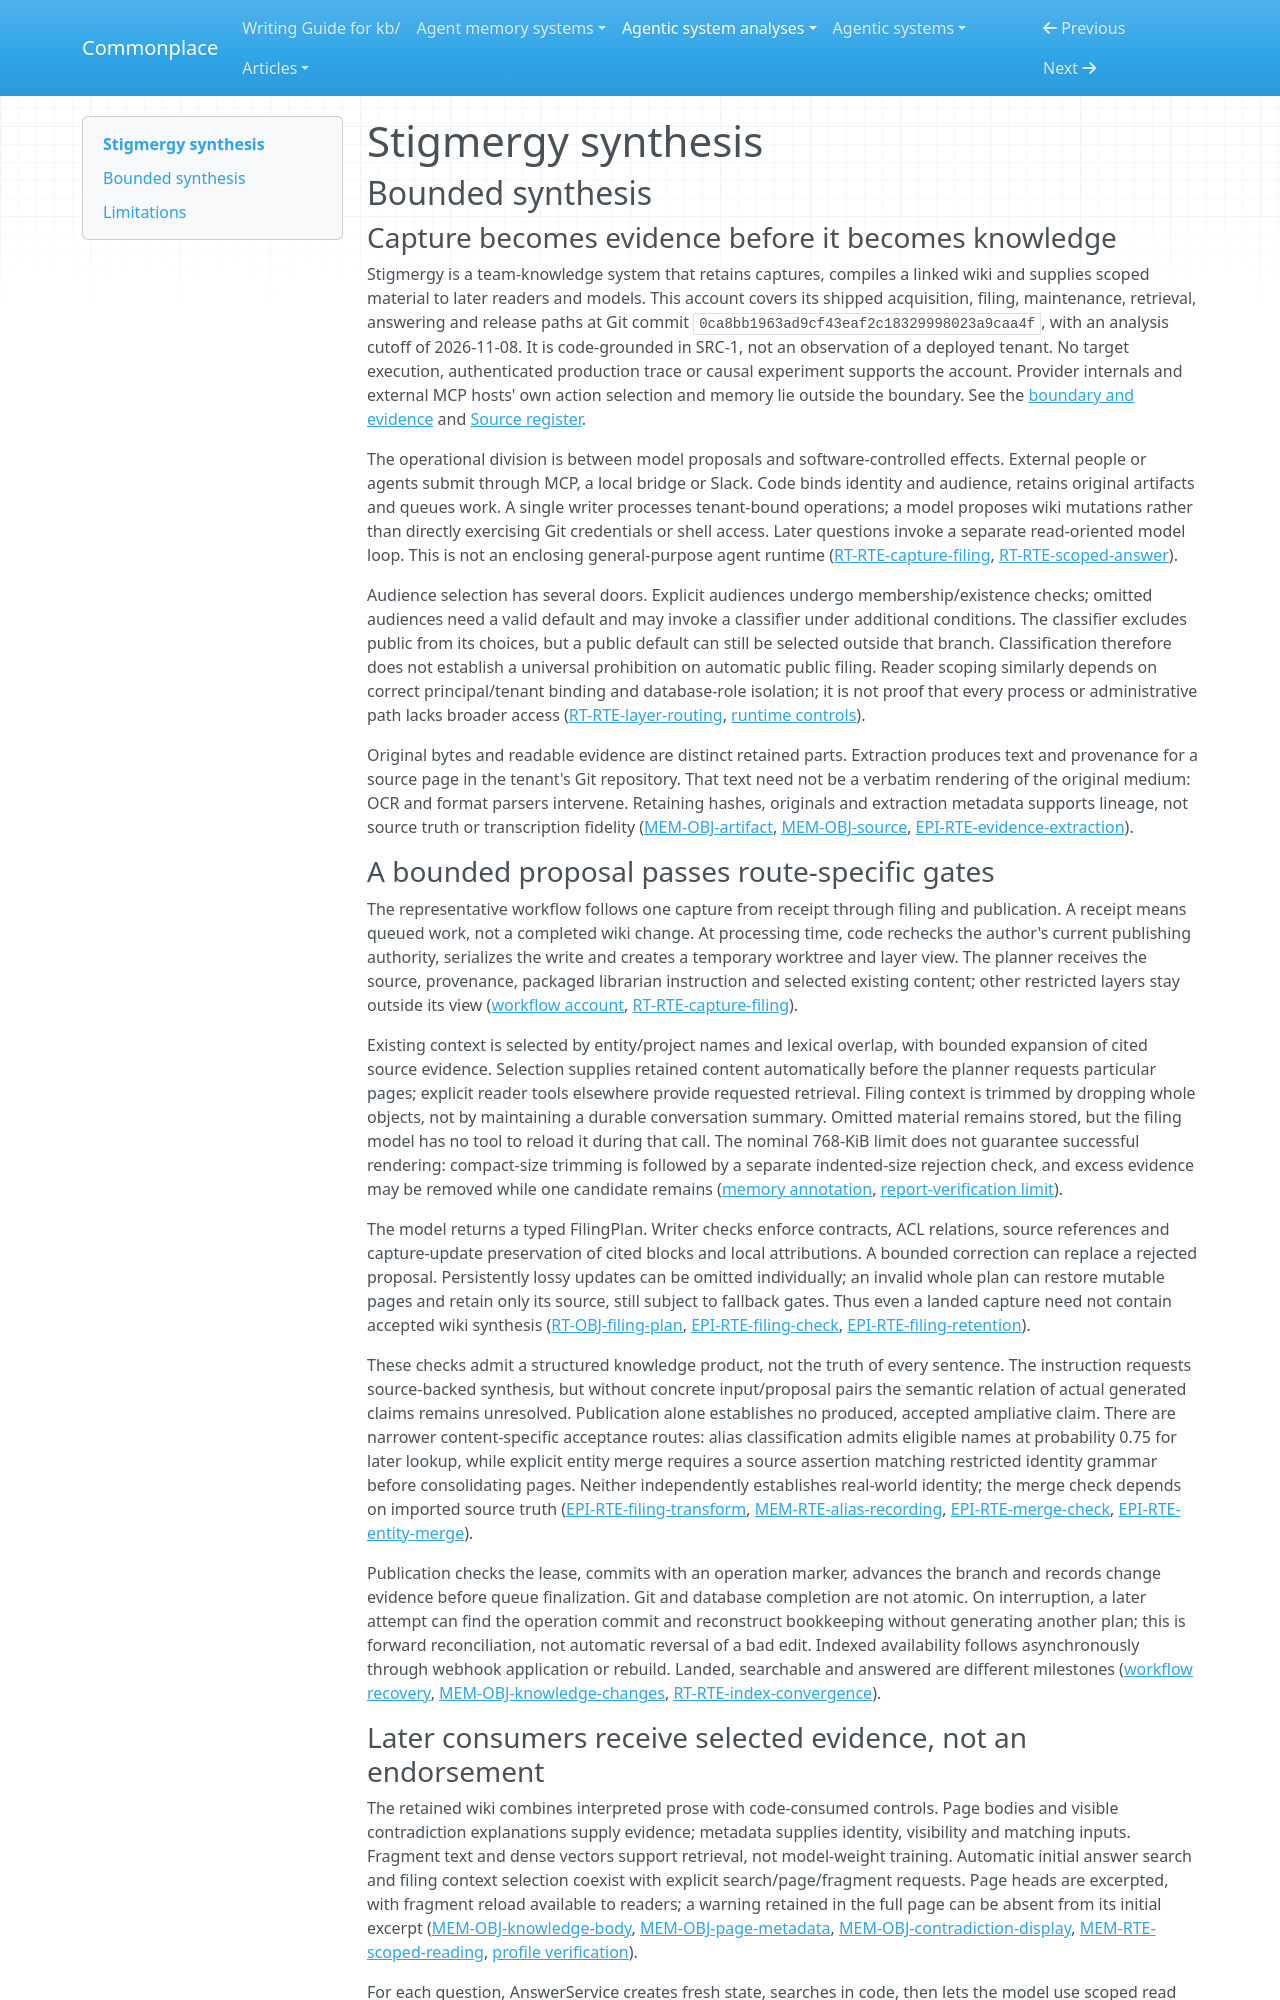

repository: zby/commonplace · page: agentic-system-analyses/retained/sturlese--stigmergy/synthesis/index.html · generator: mkdocs

---
type: agentic-system-analyses/types/agentic-system-synthesis.md
description: "Stigmergy compiles captures into a scoped Git wiki through model proposals and code gates; publication and answer verification do not establish factual correctness."
run-id: AAS-2026-11-08-stigmergy-2de42cc04367-01
reviewed-boundary: "0ca8bb1963ad9cf43eaf2c18329998023a9caa4f"
---

# Stigmergy synthesis

## Bounded synthesis

### Capture becomes evidence before it becomes knowledge

Stigmergy is a team-knowledge system that retains captures, compiles a linked wiki and supplies scoped material to later readers and models. This account covers its shipped acquisition, filing, maintenance, retrieval, answering and release paths at Git commit `0ca8bb1963ad9cf43eaf2c18329998023a9caa4f`, with an analysis cutoff of 2026-11-08. It is code-grounded in SRC-1, not an observation of a deployed tenant. No target execution, authenticated production trace or causal experiment supports the account. Provider internals and external MCP hosts' own action selection and memory lie outside the boundary. See the [boundary and evidence](boundary.md#boundary-and-evidence) and [Source register](boundary.md#source-register).

The operational division is between model proposals and software-controlled effects. External people or agents submit through MCP, a local bridge or Slack. Code binds identity and audience, retains original artifacts and queues work. A single writer processes tenant-bound operations; a model proposes wiki mutations rather than directly exercising Git credentials or shell access. Later questions invoke a separate read-oriented model loop. This is not an enclosing general-purpose agent runtime ([RT-RTE-capture-filing](runtime.md#rt-rte-capture-filing), [RT-RTE-scoped-answer](runtime.md#rt-rte-scoped-answer)).

Audience selection has several doors. Explicit audiences undergo membership/existence checks; omitted audiences need a valid default and may invoke a classifier under additional conditions. The classifier excludes public from its choices, but a public default can still be selected outside that branch. Classification therefore does not establish a universal prohibition on automatic public filing. Reader scoping similarly depends on correct principal/tenant binding and database-role isolation; it is not proof that every process or administrative path lacks broader access ([RT-RTE-layer-routing](runtime.md#rt-rte-layer-routing), [runtime controls](runtime.md#controls-grants-and-isolation)).

Original bytes and readable evidence are distinct retained parts. Extraction produces text and provenance for a source page in the tenant's Git repository. That text need not be a verbatim rendering of the original medium: OCR and format parsers intervene. Retaining hashes, originals and extraction metadata supports lineage, not source truth or transcription fidelity ([MEM-OBJ-artifact](memory.md#mem-obj-artifact), [MEM-OBJ-source](memory.md#mem-obj-source), [EPI-RTE-evidence-extraction](epistemic.md#epi-rte-evidence-extraction)).

### A bounded proposal passes route-specific gates

The representative workflow follows one capture from receipt through filing and publication. A receipt means queued work, not a completed wiki change. At processing time, code rechecks the author's current publishing authority, serializes the write and creates a temporary worktree and layer view. The planner receives the source, provenance, packaged librarian instruction and selected existing content; other restricted layers stay outside its view ([workflow account](workflow.md#workflow-account), [RT-RTE-capture-filing](runtime.md#rt-rte-capture-filing)).

Existing context is selected by entity/project names and lexical overlap, with bounded expansion of cited source evidence. Selection supplies retained content automatically before the planner requests particular pages; explicit reader tools elsewhere provide requested retrieval. Filing context is trimmed by dropping whole objects, not by maintaining a durable conversation summary. Omitted material remains stored, but the filing model has no tool to reload it during that call. The nominal 768-KiB limit does not guarantee successful rendering: compact-size trimming is followed by a separate indented-size rejection check, and excess evidence may be removed while one candidate remains ([memory annotation](memory.md#on-rt-rte-capture-filing), [report-verification limit](report-verification.md#limits)).

The model returns a typed FilingPlan. Writer checks enforce contracts, ACL relations, source references and capture-update preservation of cited blocks and local attributions. A bounded correction can replace a rejected proposal. Persistently lossy updates can be omitted individually; an invalid whole plan can restore mutable pages and retain only its source, still subject to fallback gates. Thus even a landed capture need not contain accepted wiki synthesis ([RT-OBJ-filing-plan](runtime.md#rt-obj-filing-plan), [EPI-RTE-filing-check](epistemic.md#epi-rte-filing-check), [EPI-RTE-filing-retention](epistemic.md#epi-rte-filing-retention)).

These checks admit a structured knowledge product, not the truth of every sentence. The instruction requests source-backed synthesis, but without concrete input/proposal pairs the semantic relation of actual generated claims remains unresolved. Publication alone establishes no produced, accepted ampliative claim. There are narrower content-specific acceptance routes: alias classification admits eligible names at probability 0.75 for later lookup, while explicit entity merge requires a source assertion matching restricted identity grammar before consolidating pages. Neither independently establishes real-world identity; the merge check depends on imported source truth ([EPI-RTE-filing-transform](epistemic.md#epi-rte-filing-transform), [MEM-RTE-alias-recording](memory.md#mem-rte-alias-recording), [EPI-RTE-merge-check](epistemic.md#epi-rte-merge-check), [EPI-RTE-entity-merge](epistemic.md#epi-rte-entity-merge)).

Publication checks the lease, commits with an operation marker, advances the branch and records change evidence before queue finalization. Git and database completion are not atomic. On interruption, a later attempt can find the operation commit and reconstruct bookkeeping without generating another plan; this is forward reconciliation, not automatic reversal of a bad edit. Indexed availability follows asynchronously through webhook application or rebuild. Landed, searchable and answered are different milestones ([workflow recovery](workflow.md#workflow-account), [MEM-OBJ-knowledge-changes](memory.md#mem-obj-knowledge-changes), [RT-RTE-index-convergence](runtime.md#rt-rte-index-convergence)).
